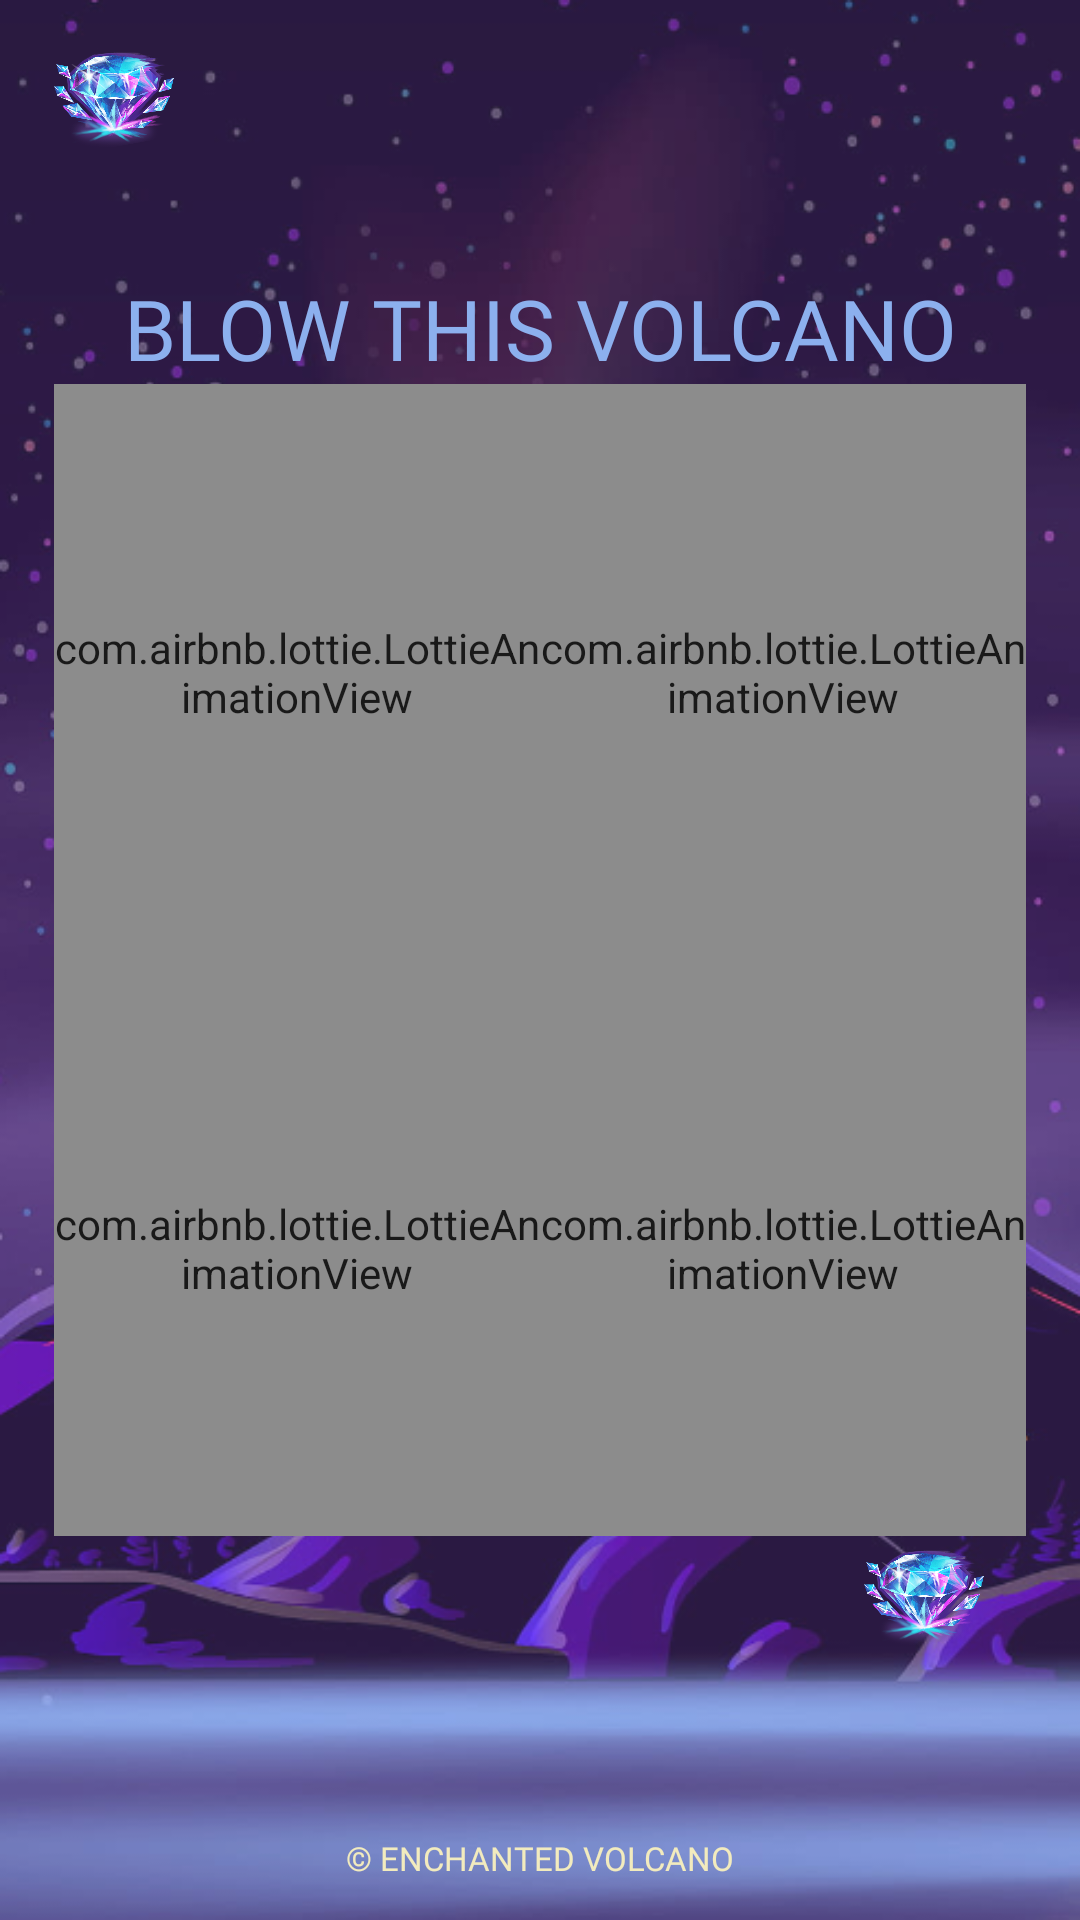

Here is an Android app screen rendered from its layout file. Give the layout XML and the strings, colors and styles it references.
<!-- AndroidManifest.xml: application theme Theme.EnchantedVolcano -->
<!-- res/layout/fragment_entering.xml -->
<?xml version="1.0" encoding="utf-8"?>
<androidx.constraintlayout.widget.ConstraintLayout xmlns:android="http://schemas.android.com/apk/res/android"
    xmlns:app="http://schemas.android.com/apk/res-auto"
    xmlns:tools="http://schemas.android.com/tools"
    android:layout_width="match_parent"
    android:layout_height="match_parent"
    android:alpha="0.9"
    android:background="@drawable/volcano_back"
    tools:context=".gamerrrrr.EnteringFragment">

    <androidx.constraintlayout.widget.Guideline
        android:id="@+id/guideline_vert_30"
        android:layout_width="wrap_content"
        android:layout_height="wrap_content"
        android:orientation="vertical"
        app:layout_constraintGuide_percent="0.30" />


    <androidx.constraintlayout.widget.Guideline
        android:id="@+id/guideline_vert_20"
        android:layout_width="wrap_content"
        android:layout_height="wrap_content"
        android:orientation="vertical"
        app:layout_constraintGuide_percent="0.20" />

    <androidx.constraintlayout.widget.Guideline
        android:id="@+id/guideline_vert_80"
        android:layout_width="wrap_content"
        android:layout_height="wrap_content"
        android:orientation="vertical"
        app:layout_constraintGuide_percent="0.80" />


    <androidx.constraintlayout.widget.Guideline
        android:id="@+id/guideline_vert_70"
        android:layout_width="wrap_content"
        android:layout_height="wrap_content"
        android:orientation="vertical"
        app:layout_constraintGuide_percent="0.70" />

    <androidx.constraintlayout.widget.Guideline
        android:id="@+id/guideline_vert_05"
        android:layout_width="wrap_content"
        android:layout_height="wrap_content"
        android:orientation="vertical"
        app:layout_constraintGuide_percent="0.05" />

    <androidx.constraintlayout.widget.Guideline
        android:id="@+id/guideline_vert_50"
        android:layout_width="wrap_content"
        android:layout_height="wrap_content"
        android:orientation="vertical"
        app:layout_constraintGuide_percent="0.50" />

    <androidx.constraintlayout.widget.Guideline
        android:id="@+id/guideline_vert_87"
        android:layout_width="wrap_content"
        android:layout_height="wrap_content"
        android:orientation="vertical"
        app:layout_constraintGuide_percent="0.87" />


    <androidx.constraintlayout.widget.Guideline
        android:id="@+id/guideline_vert_95"
        android:layout_width="wrap_content"
        android:layout_height="wrap_content"
        android:orientation="vertical"
        app:layout_constraintGuide_percent="0.95" />

    <androidx.constraintlayout.widget.Guideline
        android:id="@+id/guideline_vert_90"
        android:layout_width="wrap_content"
        android:layout_height="wrap_content"
        android:orientation="vertical"
        app:layout_constraintGuide_percent="0.90" />

    <androidx.constraintlayout.widget.Guideline
        android:id="@+id/guideline_hor_50"
        android:layout_width="wrap_content"
        android:layout_height="wrap_content"
        android:orientation="horizontal"
        app:layout_constraintGuide_percent="0.50" />

    <androidx.constraintlayout.widget.Guideline
        android:id="@+id/guideline_hor_80"
        android:layout_width="wrap_content"
        android:layout_height="wrap_content"
        android:orientation="horizontal"
        app:layout_constraintGuide_percent="0.80" />

    <androidx.constraintlayout.widget.Guideline
        android:id="@+id/guideline_hor_20"
        android:layout_width="wrap_content"
        android:layout_height="wrap_content"
        android:orientation="horizontal"
        app:layout_constraintGuide_percent="0.20" />

    <androidx.constraintlayout.widget.Guideline
        android:id="@+id/guideline_hor_95"
        android:layout_width="wrap_content"
        android:layout_height="wrap_content"
        android:orientation="horizontal"
        app:layout_constraintGuide_percent="0.95" />


    <androidx.constraintlayout.widget.Guideline
        android:id="@+id/guideline_hor_40"
        android:layout_width="wrap_content"
        android:layout_height="wrap_content"
        android:orientation="horizontal"
        app:layout_constraintGuide_percent="0.40" />

    <androidx.constraintlayout.widget.Guideline
        android:id="@+id/guideline_hor_30"
        android:layout_width="wrap_content"
        android:layout_height="wrap_content"
        android:orientation="horizontal"
        app:layout_constraintGuide_percent="0.30" />

    <androidx.constraintlayout.widget.Guideline
        android:id="@+id/guideline_hor_10"
        android:layout_width="wrap_content"
        android:layout_height="wrap_content"
        android:orientation="horizontal"
        app:layout_constraintGuide_percent="0.10" />

    <androidx.constraintlayout.widget.Guideline
        android:id="@+id/guideline_hor_02"
        android:layout_width="wrap_content"
        android:layout_height="wrap_content"
        android:orientation="horizontal"
        app:layout_constraintGuide_percent="0.020" />

    <androidx.constraintlayout.widget.Guideline
        android:id="@+id/guideline_hor_05"
        android:layout_width="wrap_content"
        android:layout_height="wrap_content"
        android:orientation="horizontal"
        app:layout_constraintGuide_percent="0.05" />

    <androidx.appcompat.widget.AppCompatTextView
        android:id="@+id/tv_title"
        android:layout_width="0dp"
        android:layout_height="wrap_content"
        android:textSize="28sp"
        android:fontFamily="@font/montserrat_black"
        android:gravity="center"
        android:lines="1"
        android:text="blow this volcano"
        android:textAllCaps="true"
        android:textColor="#80A8ED"
        app:layout_constraintBottom_toBottomOf="@id/guideline_hor_20"
        app:layout_constraintEnd_toEndOf="@id/guideline_vert_95"
        app:layout_constraintStart_toStartOf="@id/guideline_vert_05" />

    <ImageView
        android:id="@+id/btn_img_exit"
        android:layout_width="30dp"
        android:layout_height="30dp"
        android:elevation="-1dp"
        android:src="@drawable/close"
        app:layout_constraintEnd_toEndOf="@id/guideline_vert_95"
        app:layout_constraintStart_toStartOf="@id/guideline_vert_87"
        app:layout_constraintTop_toTopOf="@id/guideline_hor_02" />


    <com.airbnb.lottie.LottieAnimationView
        android:id="@+id/lot_left_top"
        android:layout_width="0dp"
        android:layout_height="0dp"
        app:layout_constraintBottom_toBottomOf="@id/guideline_hor_50"
        app:layout_constraintEnd_toEndOf="@id/guideline_vert_50"
        app:layout_constraintStart_toStartOf="@id/guideline_vert_05"
        app:layout_constraintTop_toTopOf="@id/guideline_hor_20"
        app:lottie_autoPlay="true"
        app:lottie_loop="true"
        app:lottie_rawRes="@raw/enter_anim" />

    <com.airbnb.lottie.LottieAnimationView
        android:id="@+id/lot_left_dovn"
        android:layout_width="0dp"
        android:layout_height="0dp"
        app:layout_constraintBottom_toBottomOf="@id/guideline_hor_80"
        app:layout_constraintEnd_toEndOf="@id/guideline_vert_50"
        app:layout_constraintStart_toStartOf="@id/guideline_vert_05"
        app:layout_constraintTop_toTopOf="@id/guideline_hor_50"
        app:lottie_autoPlay="true"
        app:lottie_loop="true"
        app:lottie_rawRes="@raw/enter_anim" />

    <com.airbnb.lottie.LottieAnimationView
        android:id="@+id/lot_right_dovn"
        android:layout_width="0dp"
        android:layout_height="0dp"
        app:layout_constraintBottom_toBottomOf="@id/guideline_hor_80"
        app:layout_constraintEnd_toEndOf="@id/guideline_vert_95"
        app:layout_constraintStart_toStartOf="@id/guideline_vert_50"
        app:layout_constraintTop_toTopOf="@id/guideline_hor_50"
        app:lottie_autoPlay="true"
        app:lottie_loop="true"
        app:lottie_rawRes="@raw/enter_anim" />

    <com.airbnb.lottie.LottieAnimationView
        android:id="@+id/lot_right_top"
        android:layout_width="0dp"
        android:layout_height="0dp"
        app:layout_constraintBottom_toBottomOf="@id/guideline_hor_50"
        app:layout_constraintEnd_toEndOf="@id/guideline_vert_95"
        app:layout_constraintStart_toStartOf="@id/guideline_vert_50"
        app:layout_constraintTop_toTopOf="@id/guideline_hor_20"
        app:lottie_autoPlay="true"
        app:lottie_loop="true"
        app:lottie_rawRes="@raw/enter_anim" />

    <ImageView
        android:id="@+id/btn_heart"
        android:layout_width="40dp"
        android:layout_height="40dp"
        android:elevation="1dp"
        android:src="@drawable/saphire"
        app:layout_constraintDimensionRatio="1,1"
        app:layout_constraintStart_toStartOf="@id/guideline_vert_05"
        app:layout_constraintTop_toTopOf="@id/guideline_hor_02" />

    <ImageView
        android:id="@+id/btn_heart_1"
        android:layout_width="40dp"
        android:layout_height="40dp"
        android:elevation="1dp"
        android:src="@drawable/saphire"
        app:layout_constraintDimensionRatio="1,1"
        app:layout_constraintStart_toStartOf="@id/guideline_vert_80"
        app:layout_constraintTop_toTopOf="@id/guideline_hor_80" />


    <TextView
        android:id="@+id/tv_dovn_text"
        android:layout_width="wrap_content"
        android:layout_height="wrap_content"
        android:layout_marginTop="4dp"
        android:textAllCaps="true"
        android:fontFamily="@font/opensans_regular"
        android:text="@string/app_name_author"
        android:textColor="@color/add_colour_the_most_bright"
        android:textSize="11sp"
        app:layout_constraintEnd_toEndOf="parent"
        app:layout_constraintStart_toStartOf="parent"
        app:layout_constraintTop_toBottomOf="@id/guideline_hor_95" />


</androidx.constraintlayout.widget.ConstraintLayout>
<!-- resources referenced by this layout -->
<resources>
  <color name="add_colour_the_most_bright">#F1E9B7</color>
  <!-- drawable saphire: png bitmap (drawable, 409737 bytes) -->
  <!-- drawable volcano_back: png bitmap (drawable, 359524 bytes) -->
  <string name="app_name_author">© Enchanted Volcano</string>
  <style name="Theme.EnchantedVolcano" parent="Theme.MaterialComponents.DayNight.NoActionBar">
          
          <item name="colorPrimary">@color/purple_500</item>
          <item name="colorPrimaryVariant">@color/black</item>
          <item name="colorOnPrimary">@color/white</item>
          
          <item name="colorSecondary">@color/teal_200</item>
          <item name="colorSecondaryVariant">@color/teal_700</item>
          <item name="colorOnSecondary">@color/black</item>
          
          <item name="android:statusBarColor">?attr/colorPrimaryVariant</item>
          
      </style>
  <color name="purple_500">#011032</color>
  <color name="black">#FF000000</color>
  <color name="white">#FFFFFFFF</color>
  <color name="teal_200">#FF03DAC5</color>
  <color name="teal_700">#FF018786</color>
</resources>
